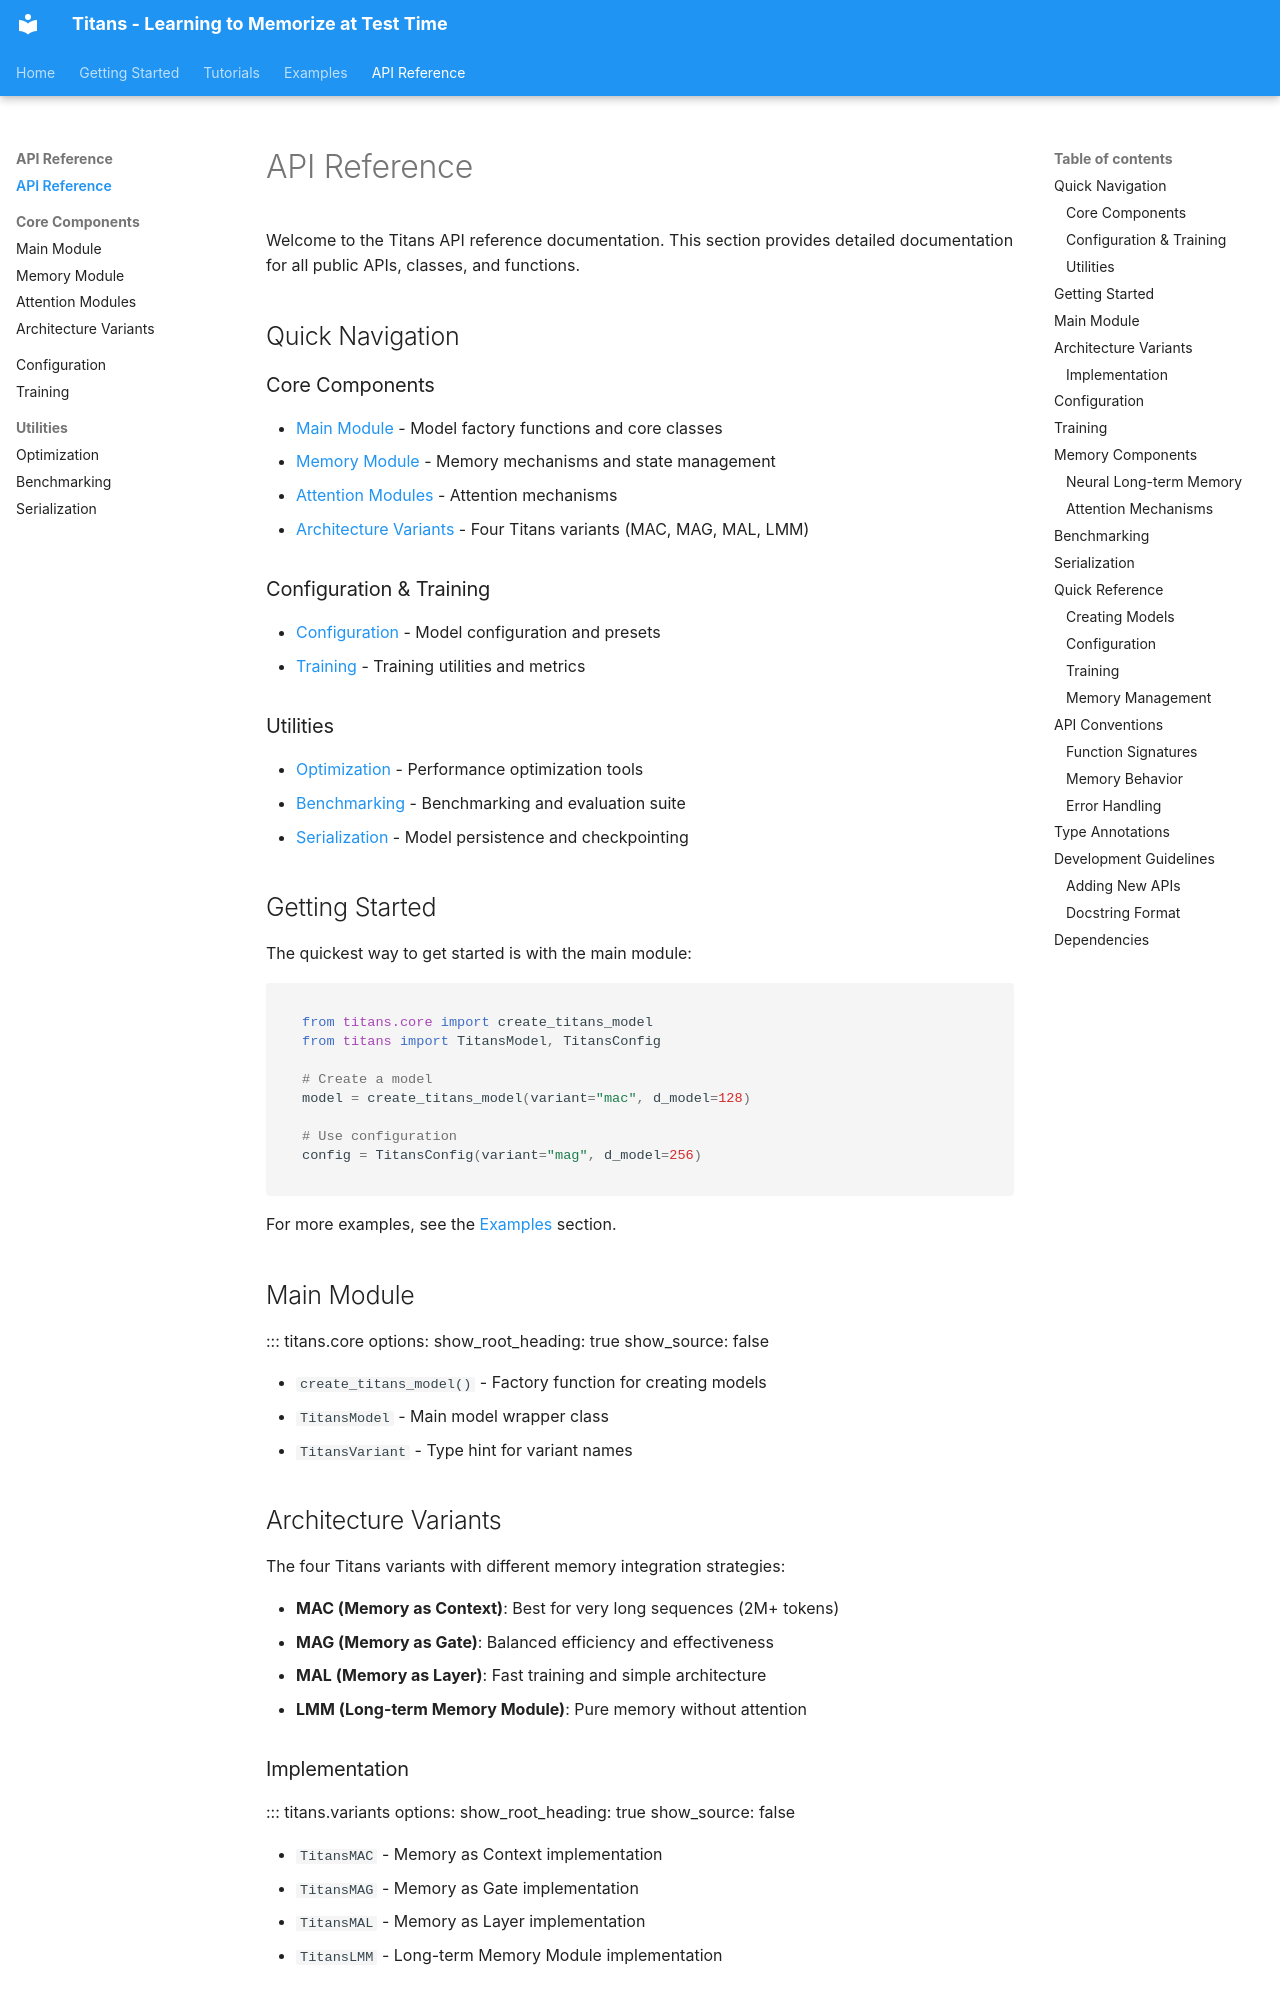

repository: mahdi-shafiei/titans-flax · page: api/index.html · generator: mkdocs

# API Reference

Welcome to the Titans API reference documentation. This section provides detailed documentation for all public APIs, classes, and functions.

## Quick Navigation

### Core Components
- [Main Module](core.md) - Model factory functions and core classes
- [Memory Module](neural-memory.md) - Memory mechanisms and state management
- [Attention Modules](attention-modules.md) - Attention mechanisms
- [Architecture Variants](variants.md) - Four Titans variants (MAC, MAG, MAL, LMM)

### Configuration & Training
- [Configuration](config.md) - Model configuration and presets
- [Training](training.md) - Training utilities and metrics

### Utilities
- [Optimization](optimization-utilities.md) - Performance optimization tools
- [Benchmarking](benchmark.md) - Benchmarking and evaluation suite
- [Serialization](serialization.md) - Model persistence and checkpointing

## Getting Started

The quickest way to get started is with the main module:

```python
from titans.core import create_titans_model
from titans import TitansModel, TitansConfig

# Create a model
model = create_titans_model(variant="mac", d_model=128)

# Use configuration
config = TitansConfig(variant="mag", d_model=256)
```

For more examples, see the [Examples](../examples/) section.

## Main Module

::: titans.core
    options:
      show_root_heading: true
      show_source: false

- `create_titans_model()` - Factory function for creating models
- `TitansModel` - Main model wrapper class
- `TitansVariant` - Type hint for variant names

## Architecture Variants

The four Titans variants with different memory integration strategies:

- **MAC (Memory as Context)**: Best for very long sequences (2M+ tokens)
- **MAG (Memory as Gate)**: Balanced efficiency and effectiveness
- **MAL (Memory as Layer)**: Fast training and simple architecture
- **LMM (Long-term Memory Module)**: Pure memory without attention
